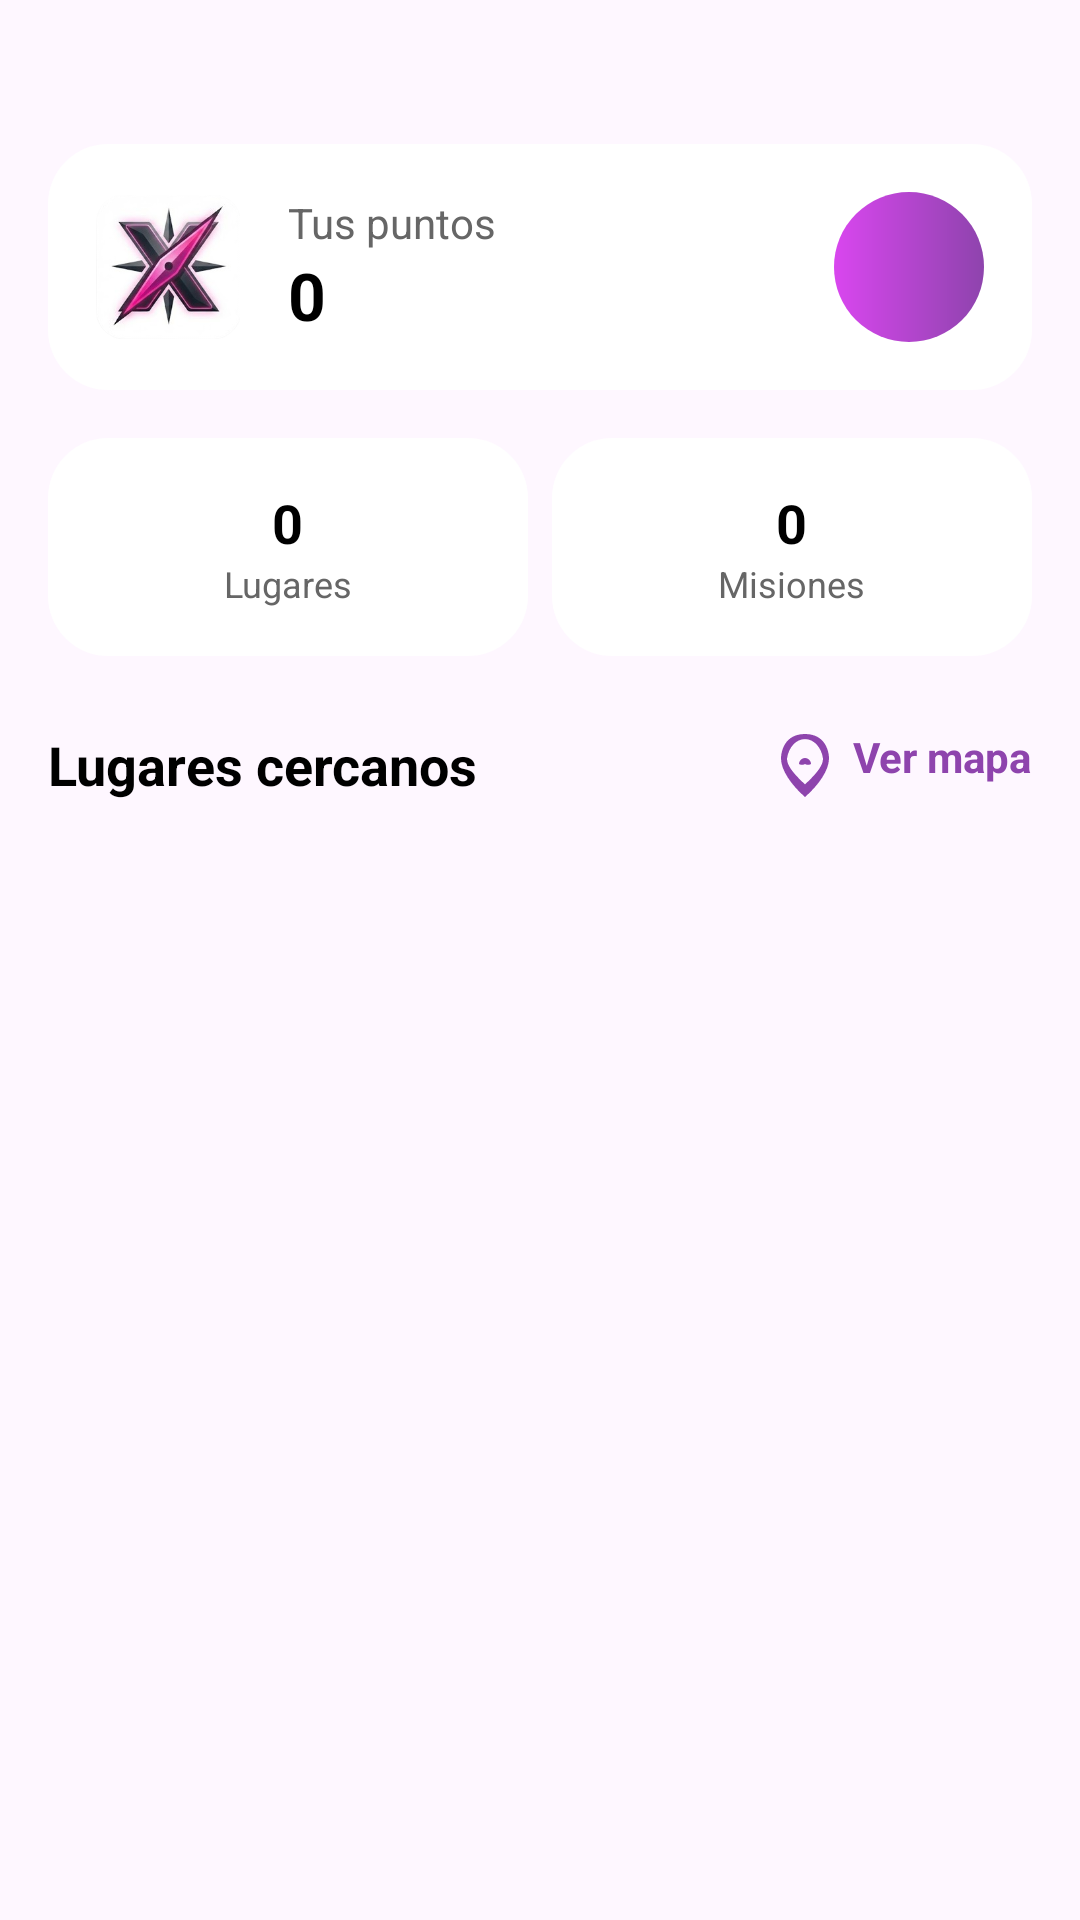

Layout XML and referenced resources for this Android screen:
<!-- AndroidManifest.xml: application theme Theme.XPerience_AppFinal -->
<!-- res/layout/fragment_home.xml -->
<?xml version="1.0" encoding="utf-8"?>
<ScrollView xmlns:android="http://schemas.android.com/apk/res/android"
    xmlns:app="http://schemas.android.com/apk/res-auto"
    android:layout_width="match_parent"
    android:layout_height="match_parent"
    android:background="@android:color/transparent"
    android:clipToPadding="false"
    android:fillViewport="true"
    android:paddingBottom="16dp">

    <LinearLayout
        android:layout_width="match_parent"
        android:layout_height="wrap_content"
        android:orientation="vertical"
        android:paddingHorizontal="16dp"
        android:paddingTop="48dp">

        
        <RelativeLayout
            android:id="@+id/header_card"
            android:layout_width="match_parent"
            android:layout_height="wrap_content"
            android:background="@drawable/white_card_bg"
            android:padding="16dp">

            
            <ImageView
                android:id="@+id/header_logo"
                android:layout_width="48dp"
                android:layout_height="48dp"
                android:src="@drawable/logo_selector"
                android:layout_alignParentStart="true"
                android:layout_centerVertical="true"
                android:layout_marginEnd="16dp"/>

            
            <LinearLayout
                android:layout_width="wrap_content"
                android:layout_height="wrap_content"
                android:orientation="vertical"
                android:layout_toEndOf="@id/header_logo"
                android:layout_centerVertical="true">

                <TextView
                    android:layout_width="wrap_content"
                    android:layout_height="wrap_content"
                    android:text="Tus puntos"
                    android:textColor="@color/text_secondary"
                    android:textSize="14sp"/>

                <TextView
                    android:id="@+id/text_home_points"
                    android:layout_width="wrap_content"
                    android:layout_height="wrap_content"
                    android:text="0"
                    android:textColor="@color/text_primary"
                    android:textSize="22sp"
                    android:textStyle="bold"/>
            </LinearLayout>

            <ImageButton
                android:id="@+id/btn_debug_add"
                android:layout_width="50dp"
                android:layout_height="50dp"
                android:src="@drawable/ic_add"
                app:tint="@color/white_fixed"
                android:background="@drawable/purple_button_bg"
                android:layout_alignParentEnd="true"
                android:layout_centerVertical="true"
                android:contentDescription="Añadir puntos"/>
        </RelativeLayout>


        
        <LinearLayout
            android:layout_width="match_parent"
            android:layout_height="wrap_content"
            android:orientation="horizontal"
            android:layout_marginTop="16dp">
            <LinearLayout
                android:layout_width="0dp"
                android:layout_height="wrap_content"
                android:layout_weight="1"
                android:orientation="vertical"
                android:background="@drawable/white_card_bg"
                android:padding="16dp"
                android:gravity="center_horizontal"
                android:layout_marginEnd="4dp">
                <TextView
                    android:id="@+id/text_stat_visited"
                    android:layout_width="wrap_content"
                    android:layout_height="wrap_content"
                    android:text="0"
                    android:textColor="@color/text_primary"
                    android:textSize="18sp"
                    android:textStyle="bold"/>
                <TextView
                    android:layout_width="wrap_content"
                    android:layout_height="wrap_content"
                    android:text="Lugares"
                    android:textColor="@color/text_secondary"
                    android:textSize="12sp"/>
            </LinearLayout>
            <LinearLayout
                android:layout_width="0dp"
                android:layout_height="wrap_content"
                android:layout_weight="1"
                android:orientation="vertical"
                android:background="@drawable/white_card_bg"
                android:padding="16dp"
                android:gravity="center_horizontal"
                android:layout_marginStart="4dp">
                <TextView
                    android:id="@+id/text_stat_missions"
                    android:layout_width="wrap_content"
                    android:layout_height="wrap_content"
                    android:text="0"
                    android:textColor="@color/text_primary"
                    android:textSize="18sp"
                    android:textStyle="bold"/>
                <TextView
                    android:layout_width="wrap_content"
                    android:layout_height="wrap_content"
                    android:text="Misiones"
                    android:textColor="@color/text_secondary"
                    android:textSize="12sp"/>
            </LinearLayout>
        </LinearLayout>

        
        <RelativeLayout
            android:layout_width="match_parent"
            android:layout_height="wrap_content"
            android:layout_marginTop="24dp">

            <TextView
                android:layout_width="wrap_content"
                android:layout_height="wrap_content"
                android:text="Lugares cercanos"
                android:textColor="@color/text_primary"
                android:textSize="18sp"
                android:textStyle="bold"
                android:layout_alignParentStart="true"
                android:layout_centerVertical="true"/>

            <TextView
                android:id="@+id/btn_view_all_map"
                android:layout_width="wrap_content"
                android:layout_height="wrap_content"
                android:text="Ver mapa"
                android:textColor="@color/purple_brand"
                android:textStyle="bold"
                android:drawableLeft="@drawable/ic_map"
                app:drawableTint="@color/purple_brand"
                android:drawablePadding="4dp"
                android:layout_alignParentEnd="true"
                android:layout_centerVertical="true"/>
        </RelativeLayout>

        
        <LinearLayout
            android:id="@+id/places_container"
            android:layout_width="match_parent"
            android:layout_height="wrap_content"
            android:orientation="vertical"
            android:layout_marginTop="16dp"/>

    </LinearLayout>
</ScrollView>
<!-- resources referenced by this layout -->
<resources>
  <color name="purple_brand">#8E44AD</color>
  <color name="text_primary">#000000</color>
  <color name="text_secondary">#666666</color>
  <color name="white_fixed">#FFFFFF</color>
  <!-- drawable ic_map (drawable) -->
  <vector xmlns:android="http://schemas.android.com/apk/res/android"
      android:width="24dp"
      android:height="24dp"
      android:viewportWidth="24"
      android:viewportHeight="24">
      <path
          android:fillColor="#000000"
          android:pathData="M12,12A2,2 0 0,1 10,12A2,2 0 0,1 12,10A2,2 0 0,1 14,12A2,2 0 0,1 12,12M18,10.2C17.5,6.57 15.08,3.7 12,3.7C8.92,3.7 6.5,6.57 6,10.2C6,12.23 7.5,14.61 12,18.8C16.5,14.61 18,12.23 18,10.2M12,2C19,2 20,8.13 20,10.2C20,14.05 16.5,19.1 12,23C7.5,19.1 4,14.05 4,10.2C4,8.13 5,2 12,2Z"/>
  </vector>
  <!-- drawable logo_selector (drawable) -->
  <?xml version="1.0" encoding="utf-8"?>
  <selector xmlns:android="http://schemas.android.com/apk/res/android">
      <item android:drawable="@drawable/logo_xperience" />
  </selector>
  <!-- drawable purple_button_bg (drawable) -->
  <shape xmlns:android="http://schemas.android.com/apk/res/android"
      android:shape="oval">
      <gradient
          android:startColor="#D946EF"
          android:endColor="#8E44AD"
          android:angle="0"/>
  </shape>
  <!-- drawable white_card_bg (drawable) -->
  <?xml version="1.0" encoding="utf-8"?>
  <shape xmlns:android="http://schemas.android.com/apk/res/android">
      
      <solid android:color="@color/bg_card"/>
      <corners android:radius="20dp"/>
  </shape>
  <style name="Theme.XPerience_AppFinal" parent="Base.Theme.XPerience_AppFinal" />
  <!-- drawable logo_xperience: png bitmap (drawable, 62894 bytes) -->
  <color name="bg_card">#FFFFFF</color>
  <style name="Base.Theme.XPerience_AppFinal" parent="Theme.Material3.DayNight.NoActionBar">
          
          
      </style>
</resources>
